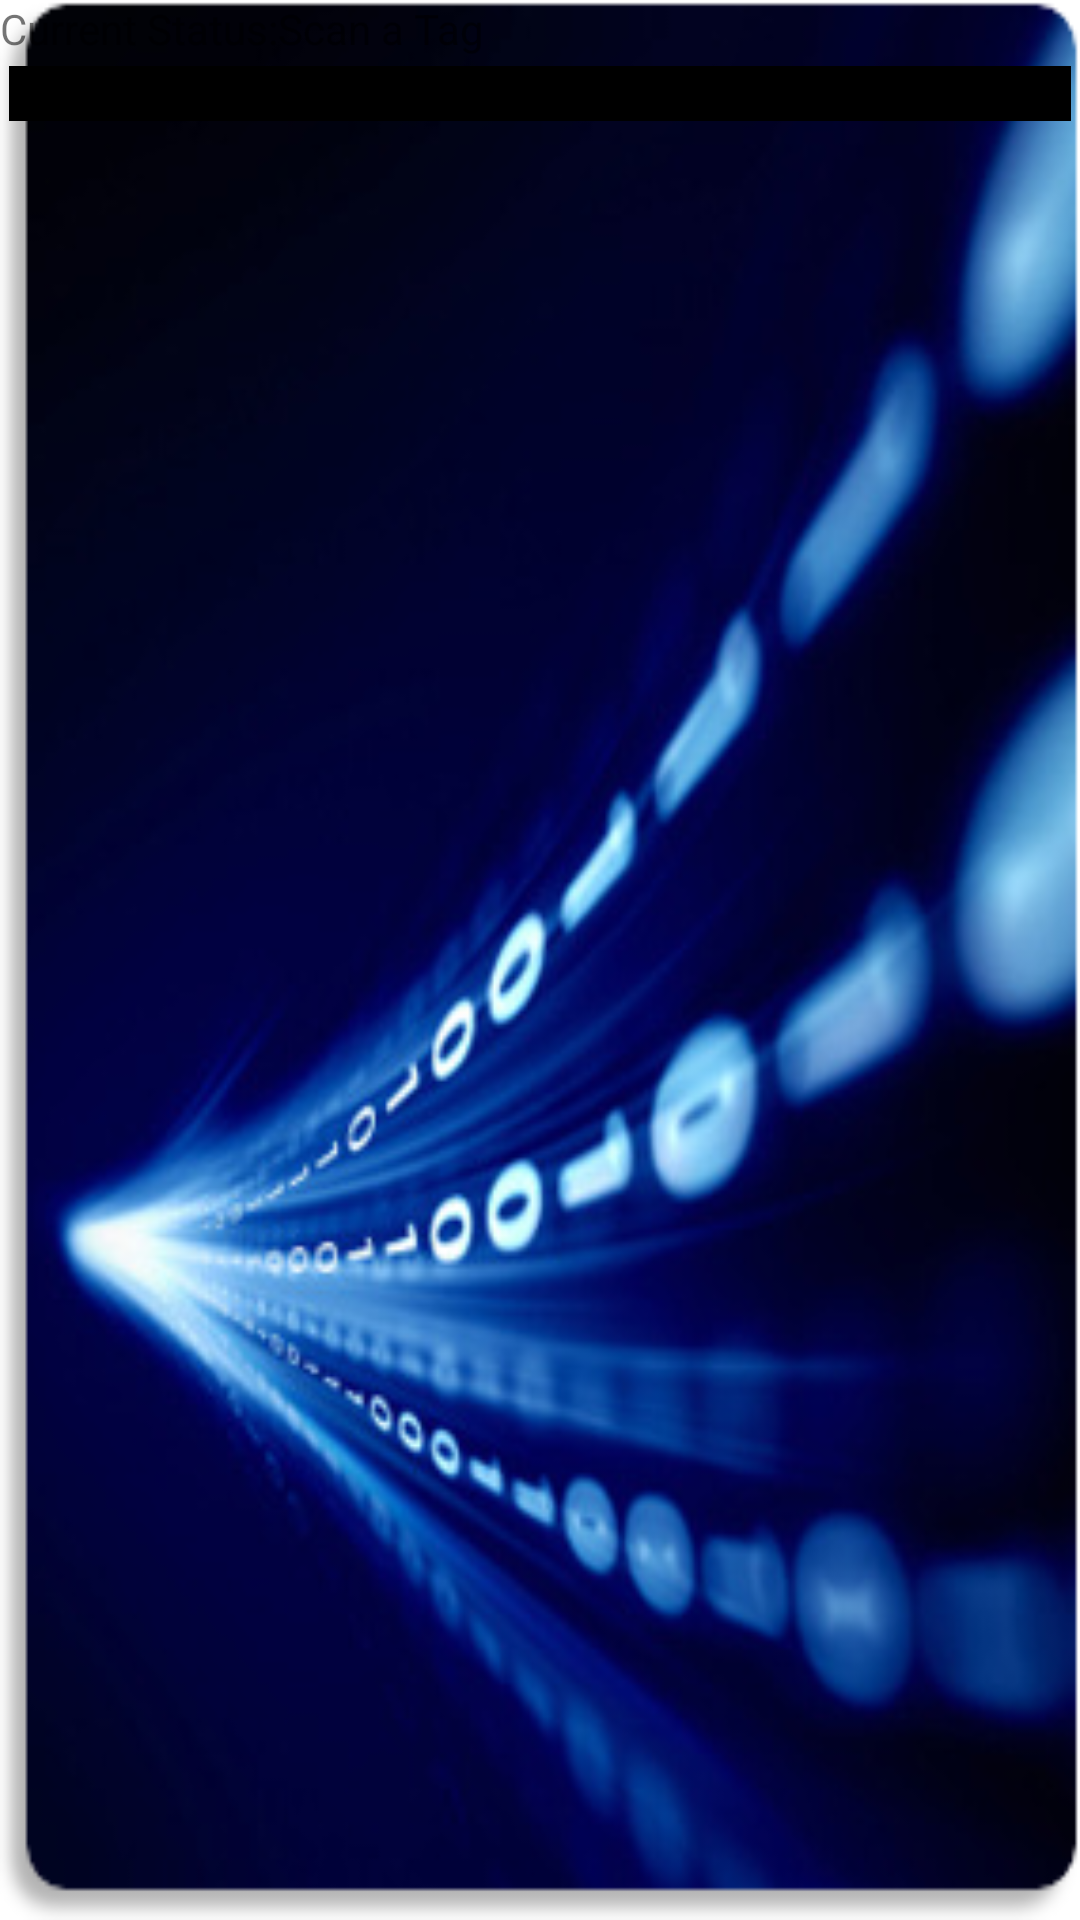

Write the Android layout XML for this screen, with the resource values it uses.
<!-- AndroidManifest.xml: fallback theme Theme.MaterialComponents.DayNight.NoActionBar -->
<!-- res/layout/dataactivity.xml -->
<?xml version="1.0" encoding="utf-8"?>
<RelativeLayout
  xmlns:android="http://schemas.android.com/apk/res/android"
  android:layout_width="match_parent"
  android:layout_height="match_parent"
  android:text="@string/title"
  android:background="@drawable/background">
  
<ScrollView xmlns:android="http://schemas.android.com/apk/res/android" 
     android:scrollbars="vertical" 
     android:layout_height="fill_parent" 
     android:layout_width="fill_parent">
    
  <TableLayout 
		android:id="@+id/tblGeneral" 
		android:layout_width="wrap_content" 
		android:layout_height="wrap_content">

       
		<LinearLayout
		    android:id="@+id/tableStatus"
		    android:layout_width="wrap_content"
		    android:layout_height="wrap_content" >

			<TextView 
				android:id="@+id/status_label"
				android:layout_width="wrap_content" 
				android:layout_height="wrap_content"
				android:text="@string/currentStatus" />
			<TextView 
				android:id="@+id/status_data" 
				android:layout_width="wrap_content"
				android:layout_height="wrap_content" 
				android:text="@string/scanTag" />
			
  
		</LinearLayout>

		<View
		    android:id="@+id/viewScan"
		    style="@style/table_header"
		    android:layout_width="match_parent"
		    android:layout_height="55px"
		    android:background="#000000" />

		
	</TableLayout>
	 
</ScrollView>
  
	
</RelativeLayout>
<!-- resources referenced by this layout -->
<resources>
  <!-- drawable background: png bitmap (drawable, 117524 bytes) -->
  <string name="currentStatus">Current Status: </string>
  <string name="scanTag"> Scan a Tag </string>
  <string name="title">Mifare Detection Tool</string>
  <style name="table_header">
  		<item name="android:background">@drawable/cell_shape_head</item>
  		<item name="android:textColor">#ffffff00</item>
  		<item name="android:typeface">sans</item>
  		<item name="android:textStyle">bold</item>
  		<item name="android:textSize">20sp</item>
  		<item name="android:gravity">center</item>
  		<item name="android:layout_margin">3sp</item>
  	</style>
  <!-- drawable cell_shape_head (drawable) -->
  <?xml version="1.0" encoding="utf-8"?>
  <shape
    xmlns:android="http://schemas.android.com/apk/res/android"
      android:shape= "rectangle"  >
          <solid android:color="#3366ff"/>
          <stroke android:width="1dp"  android:color="#3366ff"/>
  </shape>
</resources>
